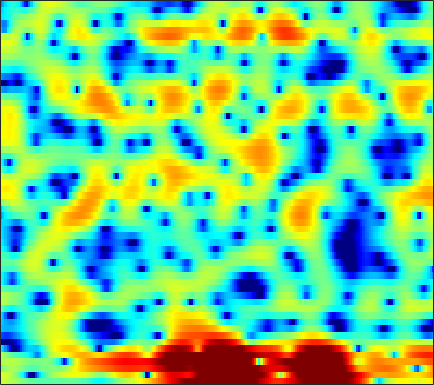

Values plotted in this chart, from the file beside it:
2.6137, 2.5, 2.3316, 2.1179, 1.9314, 1.6521, 1.3346, 1.0764, 0.7128, 0.3375, -0.039066, -0.31187, -0.64834, -0.93646, -1.1219, -1.3203, -1.4649, -1.5338, -1.5714, -1.5745, -1.5542, -1.5099, -1.4567, -1.3918
3.343, 3.12, 2.776, 2.357, 1.984, 1.373, 0.6063, -0.09853, -1.248, -2.713, -4.614, -6.466, -9.861, -15.6, -24.61, -18.46, -11.5, -8.53, -5.814, -3.869, -2.389, -1.489, -0.4923, 0.324
-0.7837, -0.05025, 0.6708, 1.124, 1.308, 1.369, 1.254, 1.057, 0.6846, 0.2059, -0.3281, -0.7367, -1.23, -1.607, -1.756, -1.791, -1.631, -1.418, -1.07, -0.7029, -0.3788, -0.183, -0.0004925, 0.1002
1.266, 1.557, 1.828, 1.985, 2.001, 1.922, 1.76, 1.596, 1.333, 1.037, 0.7111, 0.4717, 0.1555, -0.09576, -0.2355, -0.3431, -0.3566, -0.3124, -0.2052, -0.06234, 0.05123, 0.07191, -0.02086, -0.339
1.959, 1.349, 0.507, -0.3031, -0.8803, -1.563, -2.062, -2.326, -2.564, -2.772, -3.029, -3.331, -3.914, -4.818, -5.734, -7.324, -8.873, -9.168, -7.639, -5.1, -2.756, -1.297, 0.2621, 1.433
-5.016, -6.497, -8.65, -11.16, -13.53, -17.98, -23.89, -21.55, -15.61, -11.86, -9.385, -8.173, -7.102, -6.538, -6.379, -6.445, -6.465, -6.197, -5.176, -3.577, -1.768, -0.4639, 1.092, 2.41
-16.66, -21.18, -25.67, -21.91, -19.57, -17.39, -15.74, -14.49, -12.62, -10.72, -8.89, -7.626, -6.144, -4.885, -4.055, -3.052, -2.119, -1.46, -0.5969, 0.2532, 1.077, 1.677, 2.427, 3.095
-10.7, -11.46, -11.95, -11.82, -11.42, -10.63, -9.699, -8.95, -7.894, -6.816, -5.743, -4.951, -3.925, -2.946, -2.253, -1.379, -0.5572, 0.01706, 0.7294, 1.378, 1.965, 2.36, 2.821, 3.191
-6.78, -7.089, -7.364, -7.471, -7.423, -7.176, -6.766, -6.354, -5.712, -4.984, -4.202, -3.603, -2.812, -2.031, -1.461, -0.7353, -0.05645, 0.417, 1.009, 1.549, 2.031, 2.346, 2.701, 2.973
-6.122, -6.774, -7.597, -8.223, -8.451, -8.341, -7.788, -7.149, -6.167, -5.163, -4.194, -3.516, -2.685, -1.94, -1.427, -0.7943, -0.2145, 0.1988, 0.7262, 1.228, 1.709, 2.049, 2.462, 2.821
-5.396, -7.1, -10.29, -15.6, -23.36, -19.97, -12.79, -9.8, -7.132, -5.324, -4.041, -3.332, -2.631, -2.136, -1.864, -1.575, -1.319, -1.106, -0.747, -0.2911, 0.2757, 0.7656, 1.478, 2.21
-0.7473, -1.636, -2.881, -4.003, -4.565, -4.719, -4.294, -3.788, -3.138, -2.649, -2.414, -2.424, -2.674, -3.2, -3.744, -4.622, -5.531, -6.117, -6.556, -6.349, -5.421, -4.324, -2.566, -0.7144
2.136, 1.8, 1.339, 0.8984, 0.6074, 0.2648, -0.03543, -0.2459, -0.5952, -1.066, -1.762, -2.482, -3.8, -5.622, -7.434, -10.67, -15.23, -19.84, -25.71, -26.85, -24.01, -18.07, -11.31, -6.395
1.803, 1.622, 1.343, 1.053, 0.8326, 0.5432, 0.2441, 0.007619, -0.3592, -0.8366, -1.488, -2.13, -3.265, -4.762, -6.168, -8.403, -10.9, -12.64, -14.08, -14.09, -12.8, -11.05, -7.989, -4.823
-0.9585, -1.226, -1.668, -2.13, -2.426, -2.65, -2.641, -2.521, -2.254, -2.002, -1.837, -1.806, -1.906, -2.168, -2.437, -2.852, -3.235, -3.446, -3.524, -3.308, -2.795, -2.222, -1.255, -0.1557
-4.234, -4.962, -6.46, -8.652, -10.65, -12.54, -11.13, -8.928, -6.277, -4.265, -2.793, -1.975, -1.165, -0.6118, -0.3215, -0.05996, 0.1187, 0.2282, 0.3735, 0.5401, 0.7676, 0.9844, 1.333, 1.734
-4.391, -4.987, -6.233, -7.963, -9.423, -10.59, -9.482, -7.71, -5.29, -3.281, -1.703, -0.7675, 0.2, 0.9047, 1.286, 1.632, 1.814, 1.869, 1.835, 1.717, 1.55, 1.418, 1.266, 1.203
-2.236, -2.285, -2.436, -2.593, -2.659, -2.558, -2.18, -1.726, -0.9639, -0.125, 0.6913, 1.259, 1.899, 2.386, 2.634, 2.796, 2.744, 2.555, 2.089, 1.373, 0.3937, -0.5019, -1.812, -2.946
-1.088, -1.029, -1.021, -1.048, -1.031, -0.9316, -0.697, -0.4133, 0.07908, 0.6941, 1.344, 1.827, 2.416, 2.889, 3.133, 3.279, 3.178, 2.905, 2.249, 1.157, -0.5034, -2.271, -5.762, -12.02
-1.758, -1.964, -2.41, -2.987, -3.44, -3.937, -4.127, -3.931, -3.215, -2.136, -0.9123, -0.02003, 1.051, 1.935, 2.456, 2.941, 3.178, 3.185, 2.951, 2.43, 1.656, 0.9255, -0.1411, -1.082
-3.463, -4.11, -5.35, -7.134, -9.01, -12.58, -17.84, -18.63, -12.85, -8.433, -5.32, -3.52, -1.603, -0.1095, 0.7903, 1.73, 2.409, 2.765, 3.049, 3.152, 3.097, 2.975, 2.749, 2.472
-4.741, -5.497, -6.756, -8.337, -9.706, -11.52, -12.84, -12.87, -11.49, -9.297, -7.038, -5.496, -3.635, -2.05, -1.025, 0.1336, 1.063, 1.631, 2.23, 2.682, 2.988, 3.145, 3.267, 3.285
-5.315, -6.01, -7.098, -8.319, -9.269, -10.53, -11.4, -11.64, -11.15, -9.895, -8.157, -6.786, -5.037, -3.468, -2.432, -1.252, -0.2751, 0.3394, 1.038, 1.619, 2.117, 2.45, 2.837, 3.165
-5.589, -6.142, -7.129, -8.495, -9.9, -12.56, -16.86, -22.43, -22.02, -14.51, -10.22, -7.936, -5.667, -3.998, -3.059, -2.116, -1.453, -1.075, -0.6504, -0.2234, 0.3212, 0.8063, 1.548, 2.333
-6.072, -5.961, -5.989, -6.346, -6.815, -7.726, -8.758, -9.24, -8.888, -7.567, -5.894, -4.764, -3.546, -2.729, -2.41, -2.343, -2.727, -3.272, -4.255, -5.077, -4.891, -3.89, -1.904, 0.1256
-8.482, -6.7, -4.967, -3.828, -3.246, -2.746, -2.405, -2.188, -1.874, -1.548, -1.228, -0.9999, -0.8597, -0.9611, -1.235, -1.959, -3.205, -4.651, -7.675, -13.02, -16.31, -10.68, -5.341, -1.914
-6.55, -4.65, -2.7, -1.284, -0.5262, 0.182, 0.6371, 0.84, 0.9466, 0.9452, 0.8178, 0.6488, 0.3316, -0.09307, -0.4734, -1.089, -1.793, -2.382, -3.125, -3.64, -3.616, -3.222, -2.279, -1.214
-0.1754, 0.5294, 1.383, 2.06, 2.427, 2.73, 2.79, 2.692, 2.38, 1.877, 1.22, 0.6316, -0.1553, -0.8608, -1.298, -1.695, -1.922, -1.991, -2.018, -1.981, -1.961, -1.911, -1.86, -1.835
3.775, 4.058, 4.352, 4.513, 4.531, 4.392, 4.017, 3.568, 2.72, 1.493, -0.1092, -1.583, -3.9, -6.179, -7.182, -6.866, -5.614, -4.692, -3.804, -3.316, -3.214, -3.308, -3.754, -4.412
5.036, 5.138, 5.182, 5.112, 4.967, 4.624, 4.088, 3.522, 2.489, 1.065, -0.8841, -2.837, -6.422, -11.53, -14.64, -11.6, -8.015, -6.386, -5.198, -4.857, -5.112, -5.681, -6.821, -8.327
4.455, 4.442, 4.369, 4.242, 4.108, 3.869, 3.538, 3.206, 2.619, 1.862, 0.8842, 0.04458, -1.107, -2.141, -2.703, -3.068, -3.176, -3.247, -3.529, -4.205, -5.419, -6.79, -9.311, -13.16
2.53, 2.29, 1.98, 1.768, 1.728, 1.834, 2.046, 2.22, 2.402, 2.451, 2.366, 2.239, 1.968, 1.625, 1.35, 0.9498, 0.479, 0.05434, -0.6648, -1.609, -2.892, -4.08, -6.039, -8.35
-1.075, -2.091, -3.716, -5.053, -5.112, -3.745, -1.839, -0.5251, 0.8667, 1.844, 2.51, 2.825, 3.034, 3.071, 3.005, 2.79, 2.463, 2.138, 1.605, 0.9504, 0.197, -0.4488, -1.345, -2.241
-3.826, -5.264, -8.435, -13.52, -14.42, -8.778, -4.623, -2.495, -0.5113, 0.8388, 1.725, 2.142, 2.485, 2.628, 2.629, 2.529, 2.352, 2.175, 1.882, 1.54, 1.17, 0.8687, 0.4494, 0.05236
-2.391, -2.462, -2.678, -2.769, -2.587, -1.947, -1.037, -0.3491, 0.4417, 1.029, 1.353, 1.462, 1.461, 1.322, 1.169, 0.9632, 0.7671, 0.6551, 0.5477, 0.4797, 0.4035, 0.3646, 0.2805, 0.1774
0.5485, 0.9278, 1.288, 1.55, 1.71, 1.887, 2.026, 2.062, 2, 1.742, 1.295, 0.8405, 0.05235, -0.8524, -1.522, -2.266, -2.662, -2.687, -2.413, -1.98, -1.543, -1.274, -0.9978, -0.8613
3.166, 3.494, 3.806, 3.986, 4.037, 3.973, 3.739, 3.449, 2.866, 2.023, 0.8849, -0.2447, -2.164, -4.697, -7.138, -10.96, -12.64, -10.96, -8.082, -5.983, -4.565, -3.89, -3.333, -3.082
4.182, 4.437, 4.679, 4.782, 4.753, 4.563, 4.168, 3.732, 2.935, 1.89, 0.5128, -0.7559, -2.821, -5.426, -7.73, -11, -12.51, -11.55, -9.426, -7.786, -6.758, -6.327, -6.137, -6.263
3.88, 4.242, 4.603, 4.783, 4.78, 4.592, 4.194, 3.739, 2.943, 1.918, 0.6852, -0.3237, -1.804, -3.311, -4.376, -5.59, -6.372, -6.702, -6.946, -7.069, -7.341, -7.684, -8.43, -9.552
3.015, 3.756, 4.456, 4.847, 4.943, 4.815, 4.425, 3.96, 3.117, 2.04, 0.7775, -0.2699, -1.73, -3.13, -4.069, -5.044, -5.662, -5.928, -6.21, -6.499, -7.056, -7.751, -9.221, -11.66
2.692, 3.69, 4.569, 5.026, 5.149, 5.02, 4.555, 4.011, 3.023, 1.714, 0.03705, -1.474, -3.774, -6.394, -8.256, -9.621, -9.224, -8.29, -7.015, -6.171, -5.773, -5.856, -6.381, -7.441
3.026, 3.554, 4.026, 4.235, 4.213, 3.967, 3.455, 2.873, 1.833, 0.4112, -1.406, -3.096, -6.073, -10.17, -14.7, -19.53, -14.09, -10.76, -7.777, -5.796, -4.425, -3.679, -2.995, -2.56
2.091, 2.122, 2.121, 2.043, 1.889, 1.561, 1.1, 0.6266, -0.219, -1.287, -2.562, -3.74, -5.395, -7.049, -8.1, -8.85, -8.695, -7.94, -6.538, -4.908, -3.306, -2.206, -0.9412, 0.09483
-0.7298, -1.039, -1.333, -1.527, -1.623, -1.8, -2.093, -2.347, -2.78, -3.29, -4.064, -4.746, -5.888, -7.374, -8.695, -10.65, -11.85, -11.2, -8.472, -5.429, -2.804, -1.112, 0.6806, 2.075
-7.536, -8.557, -8.732, -8.123, -7.658, -7.366, -7.451, -7.59, -7.533, -7.257, -6.895, -6.695, -6.939, -7.801, -9.03, -11.66, -15, -13.8, -8.767, -4.612, -1.576, 0.187, 2.046, 3.464
-16.68, -23.56, -18.55, -14.17, -13.05, -13.27, -15.33, -18.48, -20.74, -15.27, -10.99, -8.998, -7.251, -6.226, -5.732, -5.263, -4.587, -3.855, -2.511, -0.9561, 0.5926, 1.619, 2.832, 3.793
-7.939, -8.727, -9.317, -9.625, -9.902, -10.67, -11.91, -12.82, -12.85, -11.11, -8.705, -7.141, -5.383, -4.019, -3.181, -2.222, -1.334, -0.685, 0.1709, 1.018, 1.821, 2.381, 3.024, 3.516
-3.418, -3.77, -4.194, -4.584, -4.827, -5.111, -5.313, -5.333, -5.139, -4.646, -3.904, -3.287, -2.43, -1.624, -1.059, -0.3552, 0.2628, 0.6921, 1.217, 1.68, 2.073, 2.325, 2.572, 2.729
-0.611, -0.7456, -0.9495, -1.145, -1.28, -1.422, -1.498, -1.51, -1.453, -1.291, -1.045, -0.8232, -0.4717, -0.1022, 0.174, 0.5236, 0.8287, 1.027, 1.242, 1.381, 1.455, 1.463, 1.394, 1.275
1.26, 1.232, 1.153, 1.05, 0.9405, 0.7873, 0.6316, 0.5158, 0.3886, 0.2951, 0.2168, 0.2171, 0.2385, 0.3367, 0.422, 0.538, 0.6395, 0.6682, 0.6249, 0.4698, 0.2081, -0.06034, -0.4465, -0.8562
2.699, 2.707, 2.671, 2.567, 2.453, 2.234, 1.926, 1.645, 1.207, 0.7118, 0.2422, -0.04905, -0.2907, -0.3266, -0.2292, -0.02321, 0.1436, 0.1724, 0.006947, -0.425, -1.165, -1.898, -3.027, -4.163
3.637, 3.615, 3.572, 3.504, 3.433, 3.235, 2.859, 2.414, 1.526, 0.2713, -1.298, -2.589, -3.727, -3.51, -2.568, -1.157, -0.1184, 0.3207, 0.4075, -0.1148, -1.329, -2.741, -5.694, -10.54
1.98, 1.747, 1.743, 2.092, 2.416, 2.766, 2.834, 2.592, 1.772, 0.1891, -2.598, -6.031, -14.5, -10.16, -5.091, -1.321, 0.7557, 1.607, 2.035, 1.749, 0.8079, -0.3526, -2.326, -4.58
-6.171, -8.756, -8.336, -4.673, -2.406, -0.312, 0.931, 1.419, 1.599, 1.295, 0.6947, 0.1744, -0.1484, 0.1496, 0.7531, 1.735, 2.549, 2.963, 3.141, 2.896, 2.251, 1.496, 0.2052, -1.3
-7.906, -9.422, -9.042, -6.316, -4.276, -2.168, -0.6951, 0.07989, 0.7561, 1.164, 1.415, 1.57, 1.794, 2.115, 2.4, 2.789, 3.123, 3.274, 3.293, 3.05, 2.496, 1.869, 0.6293, -1.116
-5.33, -5.204, -4.726, -3.954, -3.294, -2.398, -1.632, -1.172, -0.7196, -0.3866, -0.1207, 0.1087, 0.4385, 0.8767, 1.251, 1.766, 2.251, 2.529, 2.768, 2.796, 2.566, 2.222, 1.544, 0.5764
-6.23, -5.613, -4.77, -4.014, -3.517, -3.017, -2.739, -2.695, -2.826, -3.148, -3.497, -3.624, -3.352, -2.57, -1.73, -0.5138, 0.6005, 1.322, 2.068, 2.564, 2.822, 2.857, 2.746, 2.473
-8.985, -7.447, -5.817, -4.627, -4.009, -3.566, -3.563, -3.889, -4.848, -6.597, -9.479, -12.62, -14.34, -9.636, -6.387, -3.221, -0.9776, 0.2999, 1.575, 2.482, 3.096, 3.394, 3.589, 3.619
